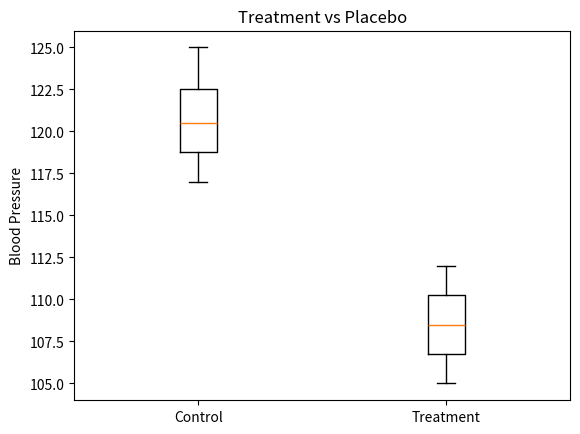

Write the Python code that produced this figure.
import numpy as np
import matplotlib.pyplot as plt
from scipy.stats import ttest_ind

control = np.array([120, 118, 125, 122, 119, 121, 124, 117])
treatment = np.array([110, 108, 112, 105, 109, 107, 111, 106])

t, p = ttest_ind(control, treatment)

print("p-value:", round(p, 4))

if p < 0.05:
    print("Significant effect")
else:
    print("No significant effect")

plt.boxplot([control, treatment],
            tick_labels=["Control", "Treatment"])

plt.title("Treatment vs Placebo")
plt.ylabel("Blood Pressure")
plt.show()
